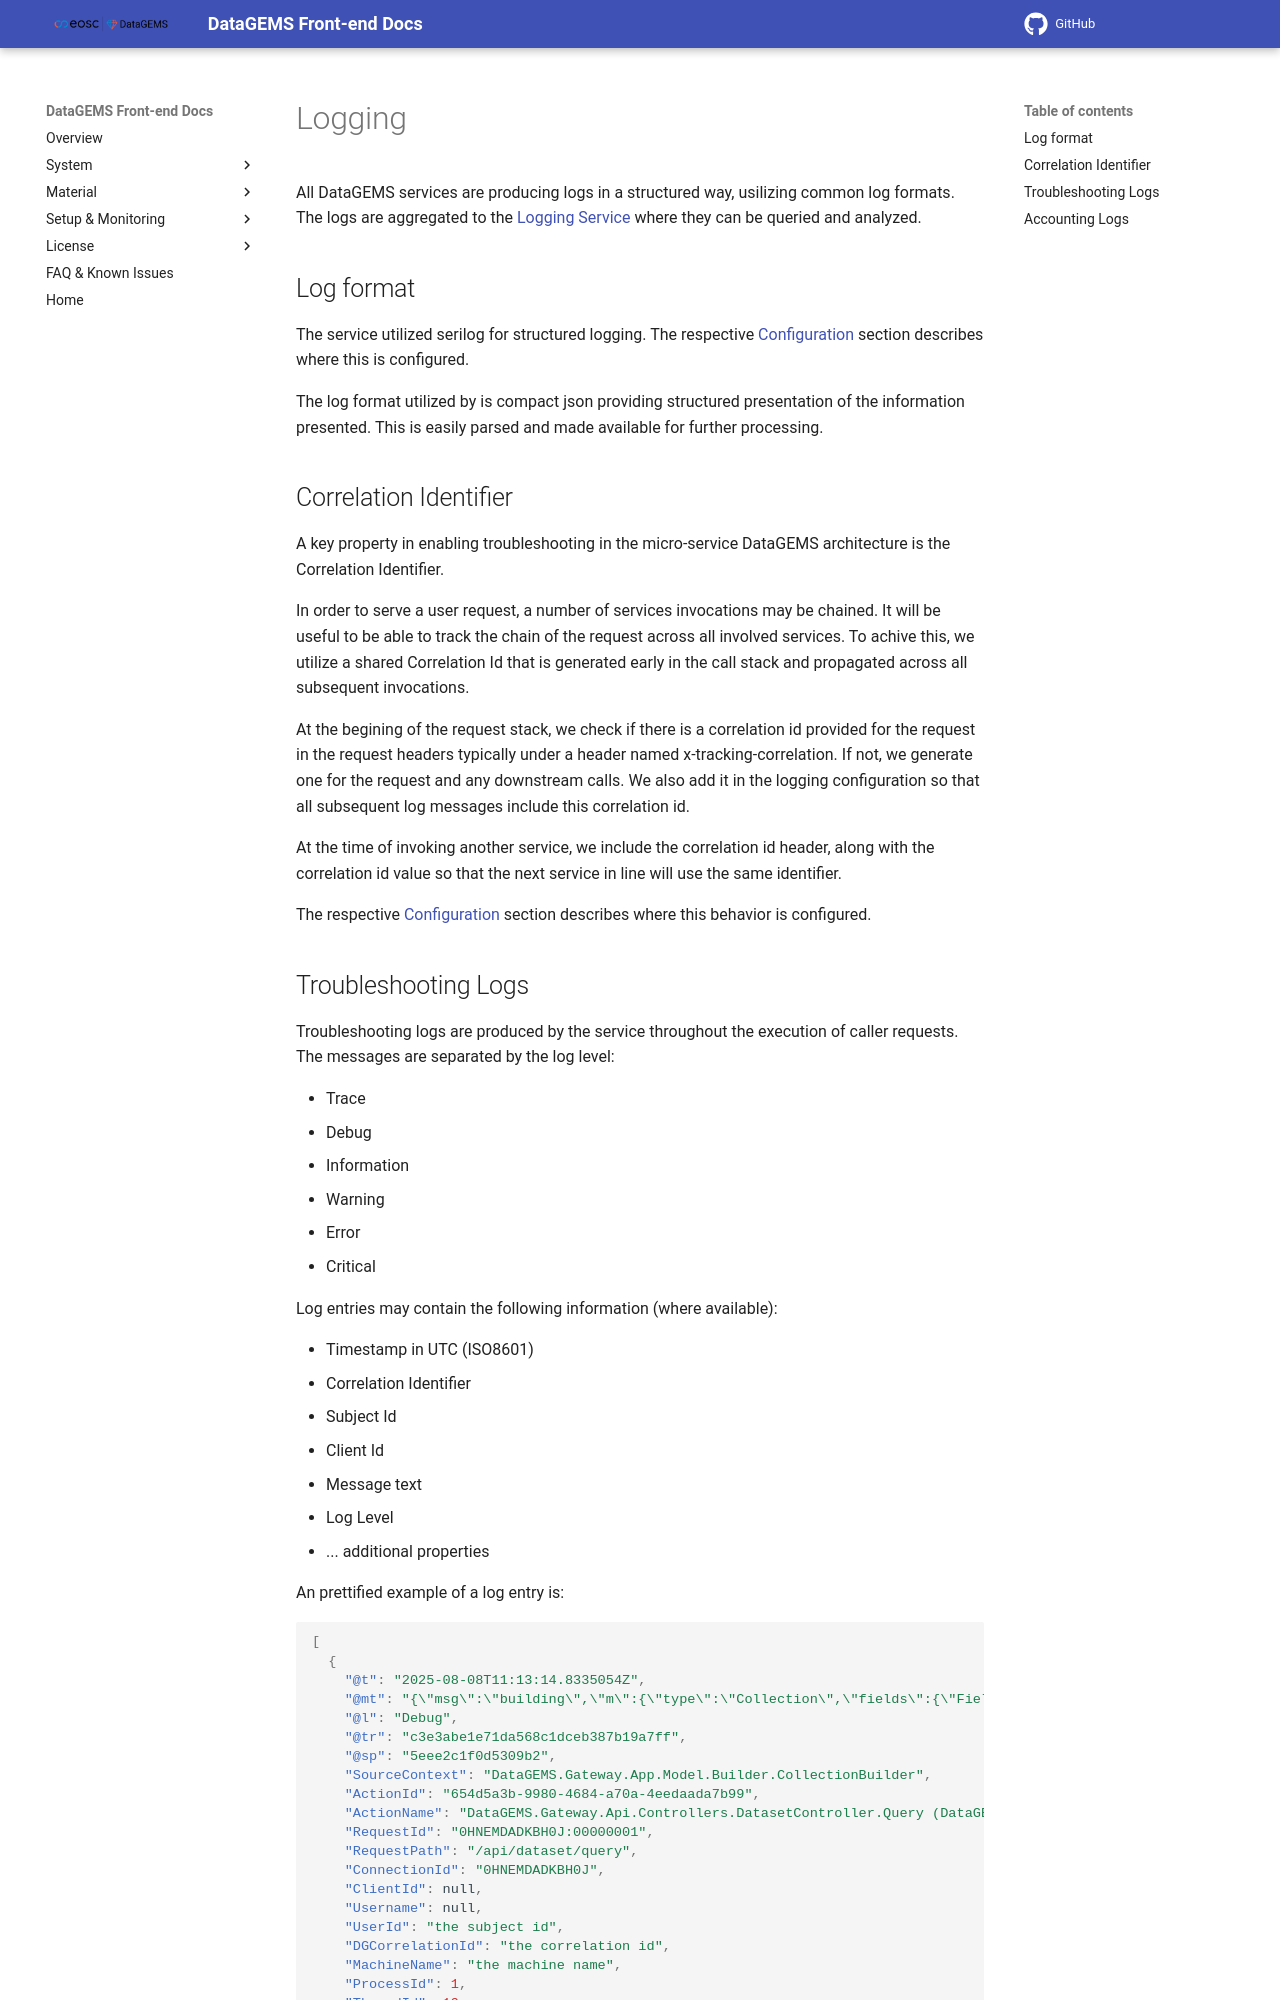

repository: datagems-eosc/dg-app-ui · page: v0.4.0/logging/index.html · generator: mkdocs

# Logging

All DataGEMS services are producing logs in a structured way, usilizing common log formats. The logs are aggregated to the [Logging Service](https://datagems-eosc.github.io/dg-logging-service) where they can be queried and analyzed.

## Log format

The service utilized serilog for structured logging. The respective [Configuration](configuration.md) section describes where this is configured.

The log format utilized by is compact json providing structured presentation of the information presented. This is easily parsed and made available for further processing.

## Correlation Identifier

A key property in enabling troubleshooting in the micro-service DataGEMS architecture is the Correlation Identifier.

In order to serve a user request, a number of services invocations may be chained. It will be useful to be able to track the chain of the request across all involved services. To achive this, we utilize a shared Correlation Id that is generated early in the call stack and propagated across all subsequent invocations.

At the begining of the request stack, we check if there is a correlation id provided for the request in the request headers typically under a header named x-tracking-correlation. If not, we generate one for the request and any downstream calls. We also add it in the logging configuration so that all subsequent log messages include this correlation id.

At the time of invoking another service, we include the correlation id header, along with the correlation id value so that the next service in line will use the same identifier.

The respective [Configuration](configuration.md) section describes where this behavior is configured.
